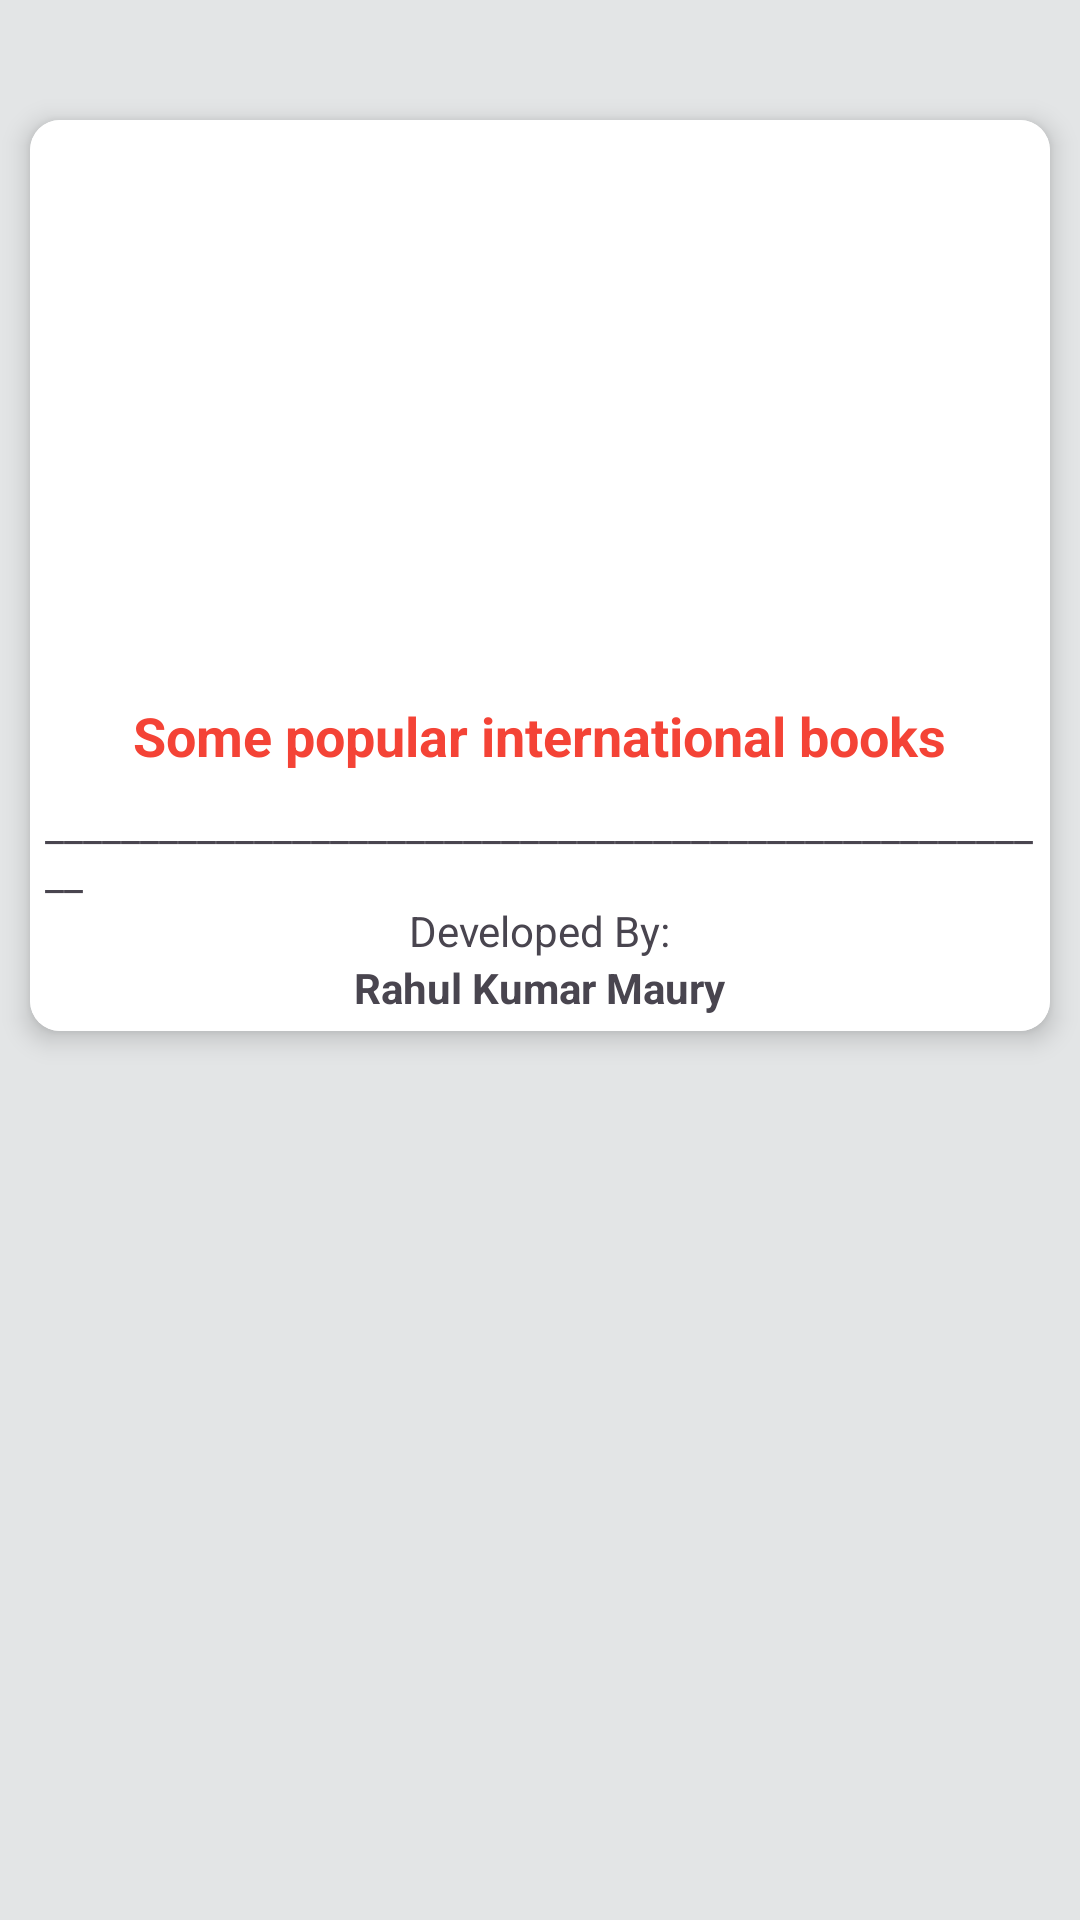

Layout XML and referenced resources for this Android screen:
<!-- AndroidManifest.xml: application theme Theme.Nav -->
<!-- res/layout/fragment_about_app.xml -->
<?xml version="1.0" encoding="utf-8"?>
<LinearLayout xmlns:android="http://schemas.android.com/apk/res/android"
    xmlns:app="http://schemas.android.com/apk/res-auto"
    xmlns:tools="http://schemas.android.com/tools"
    android:layout_width="match_parent"
    android:layout_height="match_parent"
    android:orientation="vertical"
    android:background="#E3E5E6"
    tools:context=".fragment.AboutAppFragment">


    <androidx.cardview.widget.CardView
        android:layout_width="match_parent"
        app:cardElevation="5dp"
        app:cardCornerRadius="10dp"
        android:layout_marginTop="40dp"
        android:layout_marginLeft="10dp"
        android:layout_marginRight="10dp"
        android:padding="5dp"
        android:layout_height="wrap_content">

        <LinearLayout
            android:layout_width="match_parent"
            android:layout_height="wrap_content"
            android:padding="5dp"
            android:background="@color/white"
            android:orientation="vertical">


    <ImageView
        android:id="@+id/imageView3"
        android:layout_width="100dp"
        android:layout_height="100dp"
        android:layout_gravity="center"
        android:layout_marginTop="72dp"
        android:src="@drawable/default_book_cover"
        android:contentDescription="@string/image_view" />

    <TextView
        android:id="@+id/textView2"
        android:layout_width="wrap_content"
        android:layout_height="wrap_content"
        android:layout_marginTop="16dp"
        android:layout_gravity="center"
        android:textColor="#F44336"
        android:textStyle="bold"
        android:textSize="18sp"
        android:text="@string/some_popular_international_books" />

    <TextView
        android:id="@+id/textView5"
        android:layout_width="wrap_content"
        android:layout_height="wrap_content"
        android:layout_marginTop="8dp"
        android:layout_gravity="center"
        android:text="@string/underscore"
        tools:ignore="MissingConstraints" />

    <TextView
        android:id="@+id/textView6"
        android:layout_width="wrap_content"
        android:layout_height="wrap_content"
        android:layout_gravity="center"
        android:text="@string/developed_by" />

    <TextView
        android:id="@+id/textView7"
        android:layout_width="wrap_content"
        android:layout_height="wrap_content"
        android:layout_gravity="center"
        android:textStyle="bold"
        android:text="@string/rahul_kumar_maury" />

        </LinearLayout>

    </androidx.cardview.widget.CardView>

</LinearLayout>
<!-- resources referenced by this layout -->
<resources>
  <color name="white">#FFFFFFFF</color>
  <string name="developed_by">Developed By:</string>
  <string name="image_view">image view</string>
  <string name="rahul_kumar_maury">Rahul Kumar Maury</string>
  <string name="some_popular_international_books">Some popular international books</string>
  <string name="underscore">______________________________________________________</string>
  <style name="Theme.Nav" parent="Base.Theme.Nav" />
  <style name="Base.Theme.Nav" parent="Theme.Material3.DayNight.NoActionBar">
          
           <item name="colorPrimary">@color/colorPrimary</item>
          <item name="colorPrimaryDark">@color/colorPrimaryDark</item>
      </style>
  <color name="colorPrimary">#FF9800</color>
  <color name="colorPrimaryDark">#D3542C</color>
</resources>
